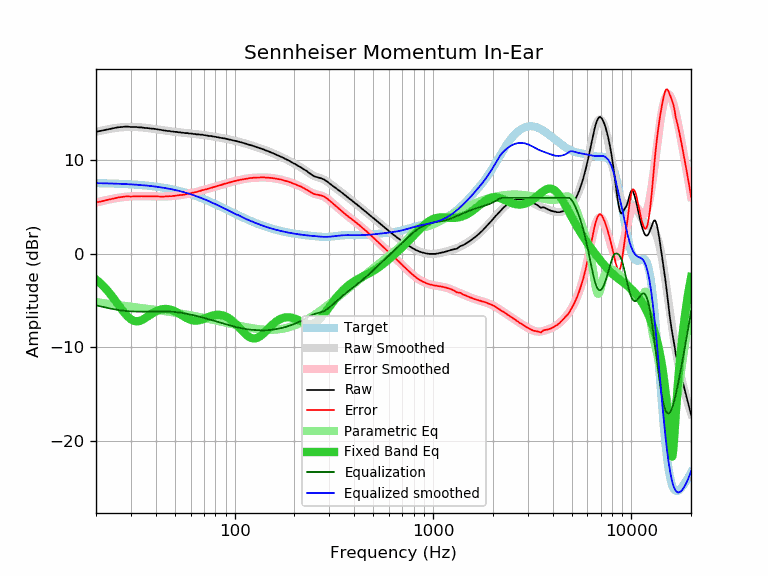

Data behind this chart, as committed beside it:
frequency, raw, error, smoothed, error_smoothed, equalization, parametric_eq, equalized_raw, equalized_smoothed, target
20, 13.06, 5.50, 13.05, 5.49, -5.49, -2.73, 7.57, 7.56, 7.56
21, 13.14, 5.59, 13.15, 5.60, -5.60, -3.12, 7.54, 7.55, 7.55
22, 13.23, 5.69, 13.24, 5.70, -5.70, -3.54, 7.53, 7.54, 7.54
23, 13.31, 5.78, 13.32, 5.79, -5.79, -4.00, 7.52, 7.53, 7.53
24, 13.40, 5.88, 13.39, 5.87, -5.87, -4.48, 7.53, 7.52, 7.52
25, 13.47, 5.96, 13.45, 5.94, -5.94, -4.98, 7.53, 7.51, 7.51
26, 13.54, 6.04, 13.50, 6.00, -6.00, -5.48, 7.54, 7.50, 7.50
27, 13.56, 6.08, 13.54, 6.05, -6.05, -5.95, 7.51, 7.48, 7.48
28, 13.60, 6.13, 13.56, 6.09, -6.09, -6.38, 7.51, 7.47, 7.47
29, 13.60, 6.15, 13.57, 6.12, -6.12, -6.73, 7.48, 7.45, 7.45
30, 13.56, 6.13, 13.58, 6.14, -6.14, -7.00, 7.42, 7.43, 7.43
31, 13.56, 6.15, 13.57, 6.16, -6.16, -7.15, 7.40, 7.41, 7.41
32, 13.56, 6.17, 13.56, 6.17, -6.17, -7.21, 7.39, 7.39, 7.39
33, 13.52, 6.15, 13.54, 6.17, -6.17, -7.18, 7.35, 7.37, 7.37
34, 13.52, 6.17, 13.52, 6.17, -6.17, -7.08, 7.35, 7.35, 7.35
35, 13.47, 6.14, 13.49, 6.17, -6.17, -6.94, 7.30, 7.33, 7.33
36, 13.45, 6.15, 13.46, 6.16, -6.16, -6.77, 7.29, 7.30, 7.30
37, 13.43, 6.15, 13.43, 6.15, -6.15, -6.60, 7.28, 7.28, 7.28
38, 13.39, 6.14, 13.40, 6.15, -6.15, -6.43, 7.24, 7.25, 7.25
39, 13.38, 6.16, 13.37, 6.14, -6.14, -6.29, 7.24, 7.22, 7.22
40, 13.34, 6.15, 13.33, 6.14, -6.14, -6.16, 7.20, 7.19, 7.19
41, 13.30, 6.14, 13.30, 6.14, -6.14, -6.05, 7.16, 7.16, 7.16
42, 13.26, 6.13, 13.27, 6.14, -6.14, -5.97, 7.12, 7.13, 7.13
43, 13.22, 6.12, 13.23, 6.14, -6.14, -5.92, 7.08, 7.10, 7.10
44, 13.20, 6.14, 13.20, 6.14, -6.14, -5.89, 7.06, 7.06, 7.06
45, 13.17, 6.14, 13.17, 6.15, -6.15, -5.89, 7.02, 7.03, 7.03
46, 13.13, 6.14, 13.15, 6.15, -6.15, -5.90, 6.98, 6.99, 6.99
47, 13.13, 6.17, 13.12, 6.16, -6.16, -5.94, 6.97, 6.96, 6.96
48, 13.08, 6.16, 13.09, 6.18, -6.18, -5.99, 6.90, 6.92, 6.92
49, 13.08, 6.20, 13.07, 6.19, -6.19, -6.06, 6.89, 6.88, 6.88
50, 13.04, 6.20, 13.05, 6.21, -6.21, -6.14, 6.83, 6.84, 6.84
51, 13.04, 6.25, 13.02, 6.23, -6.23, -6.24, 6.81, 6.79, 6.79
52, 13.00, 6.25, 13.00, 6.25, -6.25, -6.34, 6.75, 6.75, 6.75
53, 13.00, 6.29, 12.98, 6.28, -6.28, -6.44, 6.72, 6.71, 6.71
54, 12.95, 6.29, 12.96, 6.30, -6.30, -6.54, 6.65, 6.66, 6.66
55, 12.95, 6.33, 12.95, 6.33, -6.33, -6.65, 6.62, 6.62, 6.62
56, 12.91, 6.34, 12.93, 6.36, -6.36, -6.75, 6.55, 6.57, 6.57
57, 12.91, 6.39, 12.91, 6.39, -6.39, -6.84, 6.52, 6.52, 6.52
58, 12.91, 6.43, 12.89, 6.42, -6.42, -6.92, 6.49, 6.48, 6.48
59, 12.87, 6.44, 12.88, 6.45, -6.45, -6.99, 6.42, 6.43, 6.43
60, 12.87, 6.49, 12.86, 6.48, -6.48, -7.04, 6.39, 6.38, 6.38
61, 12.86, 6.53, 12.85, 6.52, -6.52, -7.09, 6.34, 6.33, 6.33
62, 12.82, 6.54, 12.83, 6.55, -6.55, -7.12, 6.27, 6.28, 6.28
63, 12.82, 6.59, 12.81, 6.59, -6.59, -7.13, 6.23, 6.23, 6.23
64, 12.78, 6.60, 12.80, 6.62, -6.62, -7.13, 6.16, 6.18, 6.18
65, 12.78, 6.66, 12.78, 6.66, -6.66, -7.12, 6.12, 6.12, 6.12
66, 12.78, 6.71, 12.77, 6.70, -6.70, -7.10, 6.08, 6.07, 6.07
67, 12.74, 6.72, 12.75, 6.73, -6.73, -7.06, 6.01, 6.02, 6.02
68, 12.74, 6.78, 12.73, 6.77, -6.77, -7.02, 5.97, 5.96, 5.96
69, 12.74, 6.83, 12.72, 6.81, -6.81, -6.98, 5.93, 5.91, 5.91
70, 12.69, 6.83, 12.70, 6.84, -6.84, -6.93, 5.85, 5.86, 5.86
71, 12.69, 6.89, 12.68, 6.88, -6.88, -6.88, 5.81, 5.80, 5.80
72, 12.65, 6.90, 12.66, 6.91, -6.91, -6.83, 5.74, 5.75, 5.75
73, 12.65, 6.95, 12.64, 6.95, -6.95, -6.78, 5.70, 5.70, 5.70
74, 12.61, 6.97, 12.63, 6.99, -6.99, -6.73, 5.62, 5.64, 5.64
75, 12.61, 7.02, 12.61, 7.02, -7.02, -6.68, 5.59, 5.59, 5.59
76, 12.60, 7.07, 12.59, 7.06, -7.06, -6.64, 5.54, 5.53, 5.53
77, 12.56, 7.08, 12.57, 7.09, -7.09, -6.61, 5.47, 5.48, 5.48
78, 12.56, 7.14, 12.55, 7.13, -7.13, -6.57, 5.43, 5.42, 5.42
79, 12.52, 7.15, 12.53, 7.16, -7.16, -6.55, 5.36, 5.37, 5.37
... 553 more rows
